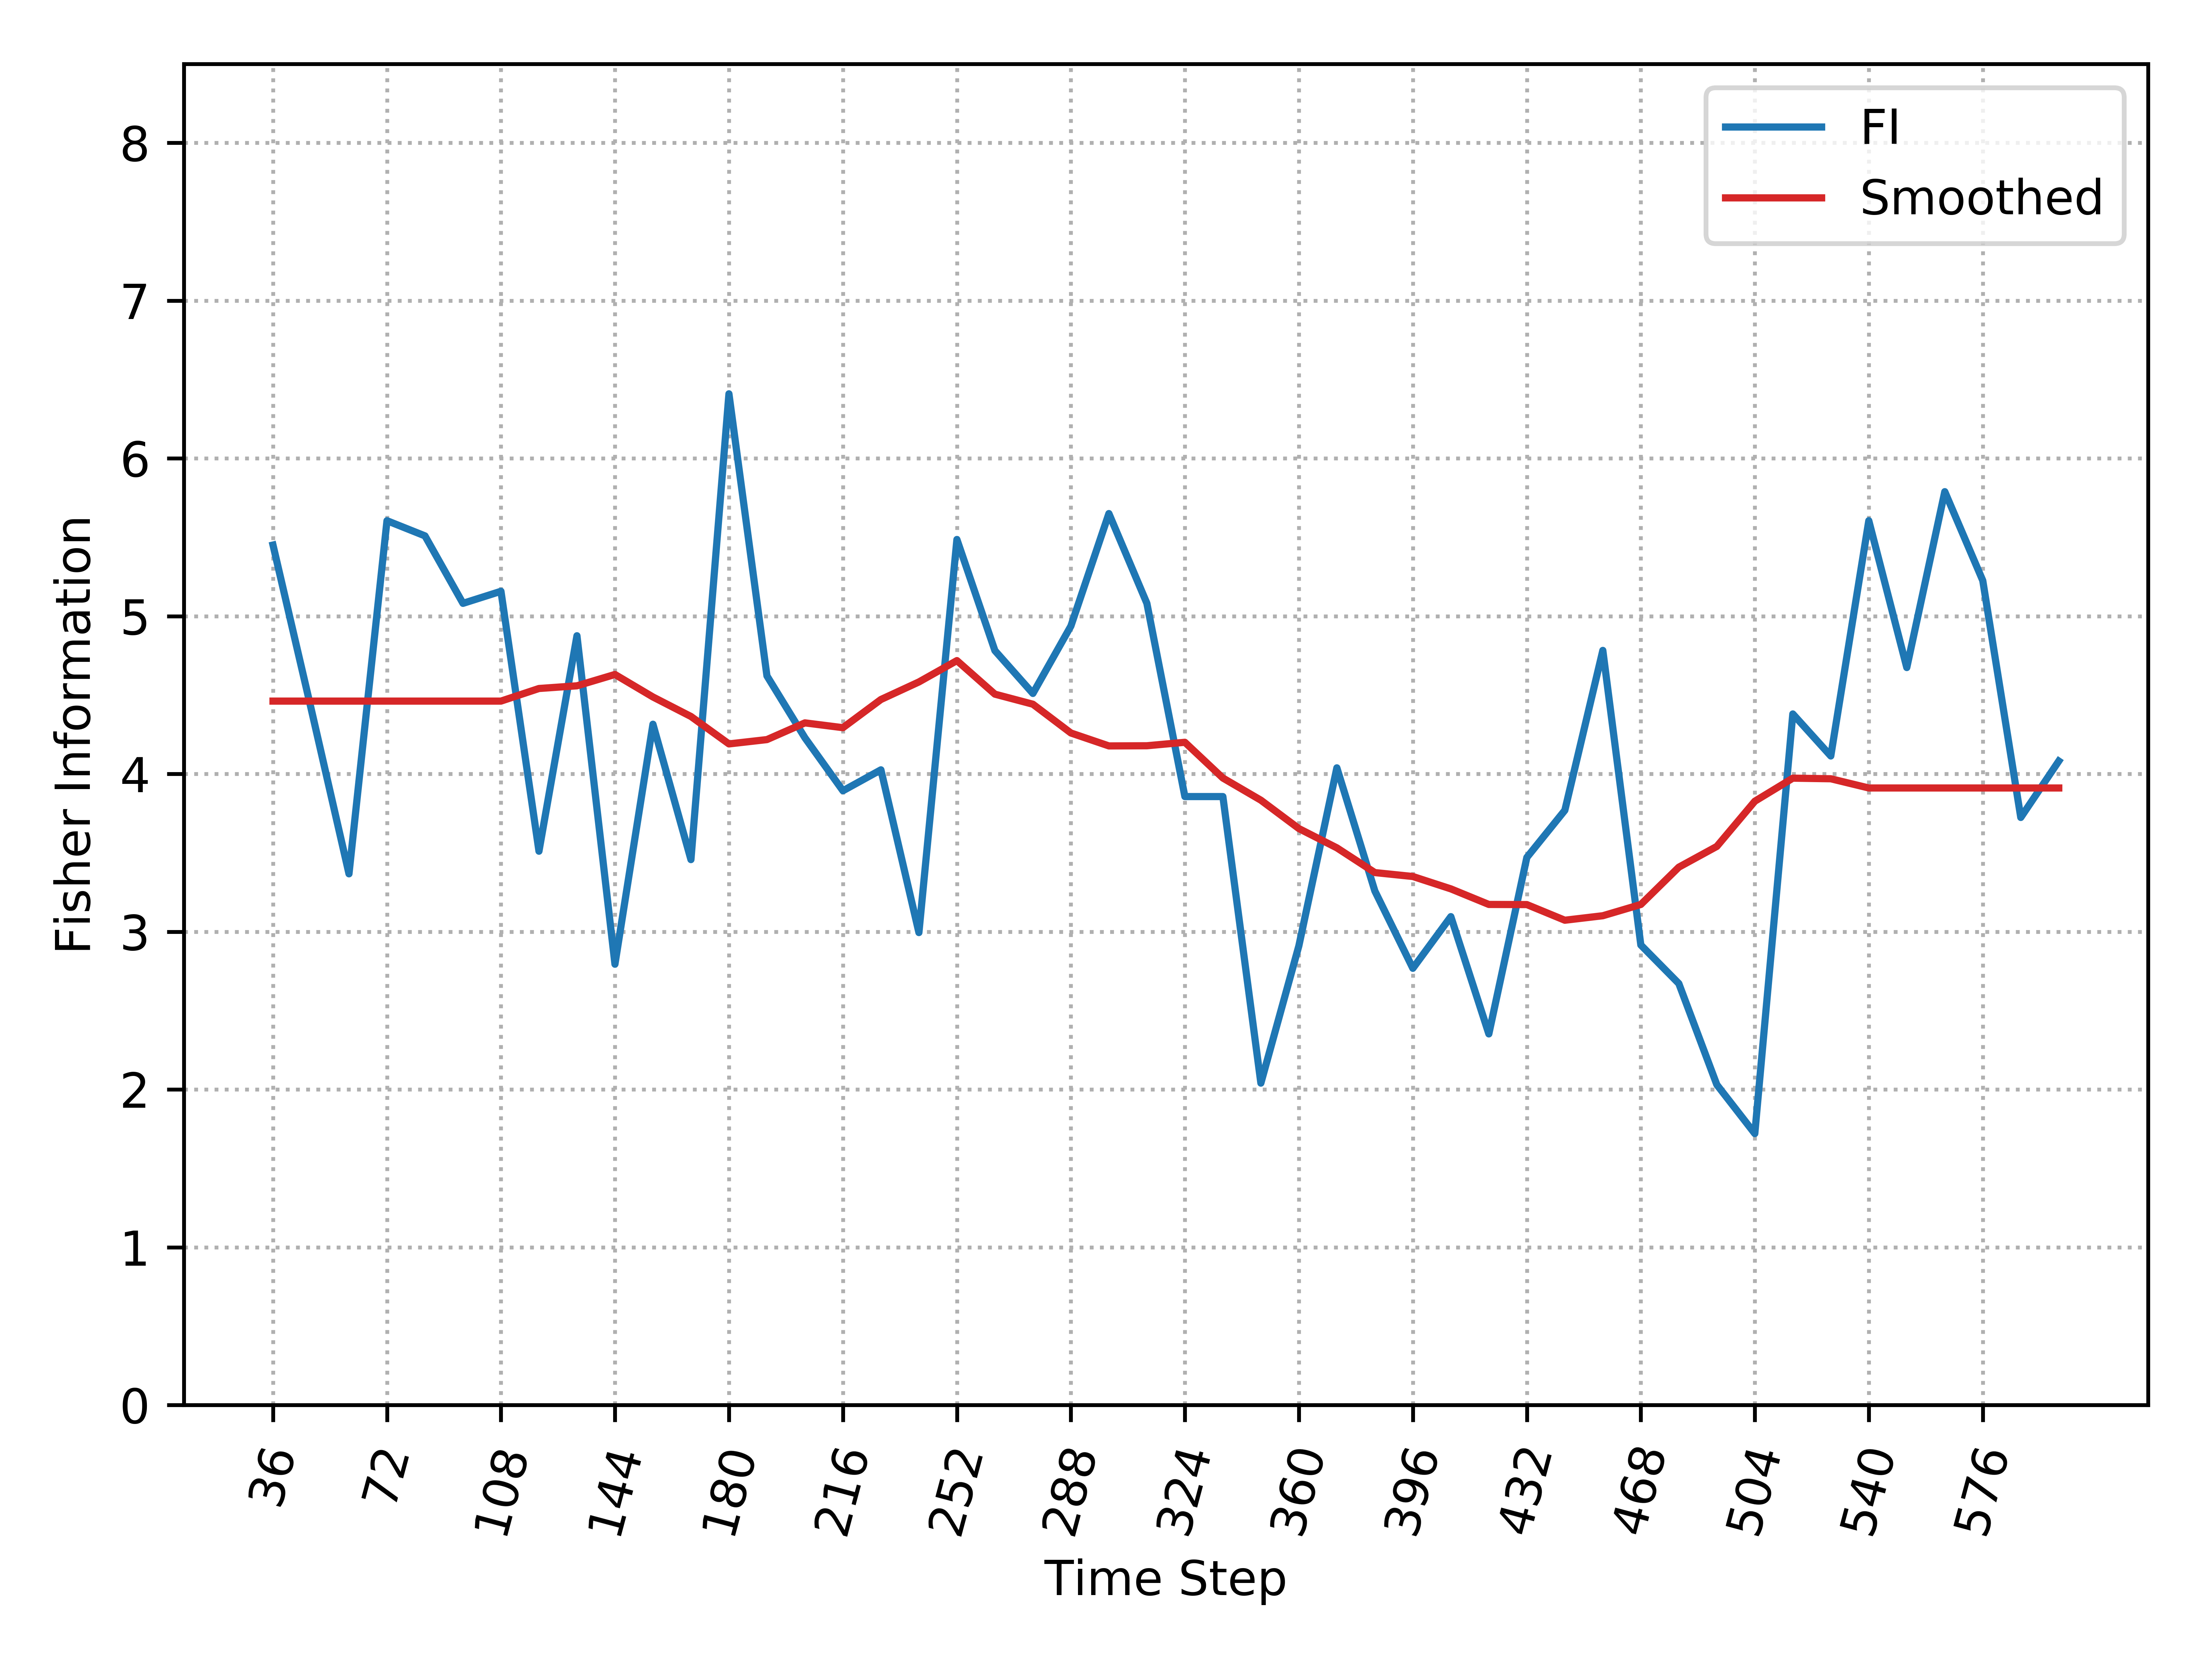

Data behind this chart, as committed beside it:
, Time_Step, FI, Smooth_FI
0, 36, 5.451, 4.461
1, 48, 4.417, 4.461
2, 60, 3.367, 4.461
3, 72, 5.605, 4.461
4, 84, 5.509, 4.461
5, 96, 5.081, 4.461
6, 108, 5.157, 4.461
7, 120, 3.51, 4.541
8, 132, 4.876, 4.558
9, 144, 2.794, 4.63
10, 156, 4.315, 4.488
11, 168, 3.457, 4.364
12, 180, 6.409, 4.19
13, 192, 4.621, 4.217
14, 204, 4.229, 4.323
15, 216, 3.893, 4.293
16, 228, 4.026, 4.472
17, 240, 2.994, 4.583
18, 252, 5.486, 4.718
19, 264, 4.781, 4.505
20, 276, 4.51, 4.442
21, 288, 4.937, 4.259
22, 300, 5.65, 4.177
23, 312, 5.081, 4.178
24, 324, 3.856, 4.2
25, 336, 3.856, 3.974
26, 348, 2.04, 3.833
27, 360, 2.91, 3.654
28, 372, 4.038, 3.531
29, 384, 3.258, 3.375
30, 396, 2.768, 3.35
31, 408, 3.095, 3.271
32, 420, 2.352, 3.173
33, 432, 3.47, 3.172
34, 444, 3.769, 3.073
35, 456, 4.783, 3.101
36, 468, 2.915, 3.172
37, 480, 2.671, 3.409
38, 492, 2.03, 3.54
39, 504, 1.72, 3.827
40, 516, 4.38, 3.973
41, 528, 4.113, 3.969
42, 540, 5.605, 3.911
43, 552, 4.674, 3.911
44, 564, 5.789, 3.911
45, 576, 5.225, 3.911
46, 588, 3.724, 3.911
47, 600, 4.081, 3.911
